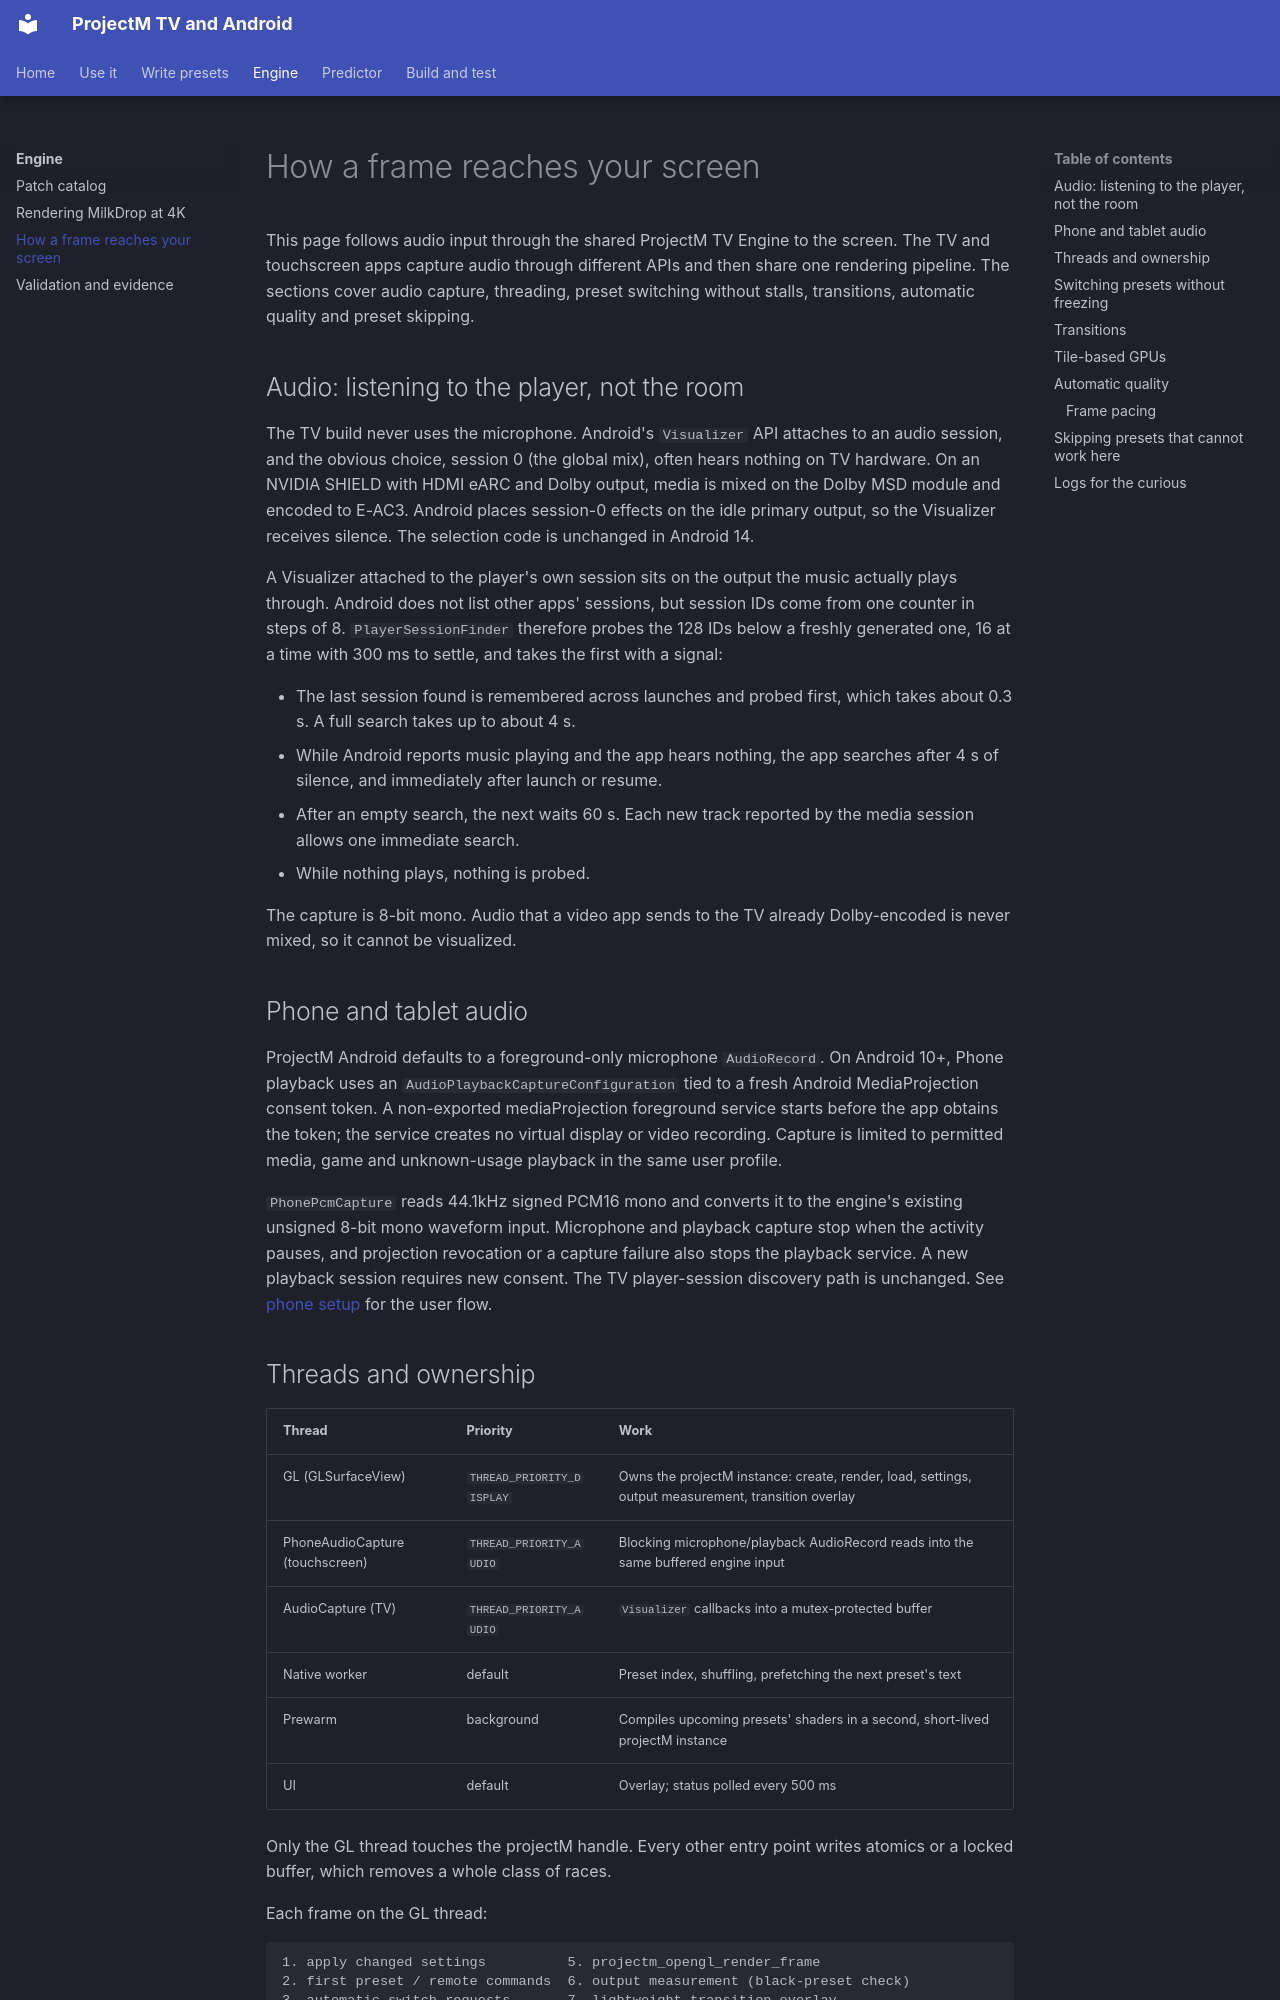

repository: johnneerdael/ProjectM-Android · page: engine/pipeline/index.html · generator: mkdocs

# How a frame reaches your screen

This page follows audio input through the shared ProjectM TV Engine to the screen. The TV and touchscreen apps capture audio through different APIs and then share one rendering pipeline. The sections cover audio capture, threading, preset switching without stalls, transitions, automatic quality and preset skipping.

## Audio: listening to the player, not the room

The TV build never uses the microphone. Android's `Visualizer` API attaches to an audio session, and the obvious choice, session 0 (the global mix), often hears nothing on TV hardware. On an NVIDIA SHIELD with HDMI eARC and Dolby output, media is mixed on the Dolby MSD module and encoded to E-AC3. Android places session-0 effects on the idle primary output, so the Visualizer receives silence. The selection code is unchanged in Android 14.

A Visualizer attached to the player's own session sits on the output the music actually plays through. Android does not list other apps' sessions, but session IDs come from one counter in steps of 8. `PlayerSessionFinder` therefore probes the 128 IDs below a freshly generated one, 16 at a time with 300 ms to settle, and takes the first with a signal:

- The last session found is remembered across launches and probed first, which takes about 0.3 s. A full search takes up to about 4 s.
- While Android reports music playing and the app hears nothing, the app searches after 4 s of silence, and immediately after launch or resume.
- After an empty search, the next waits 60 s. Each new track reported by the media session allows one immediate search.
- While nothing plays, nothing is probed.

The capture is 8-bit mono. Audio that a video app sends to the TV already Dolby-encoded is never mixed, so it cannot be visualized.

## Phone and tablet audio

ProjectM Android defaults to a foreground-only microphone `AudioRecord`. On Android 10+, Phone playback uses an `AudioPlaybackCaptureConfiguration` tied to a fresh Android MediaProjection consent token. A non-exported mediaProjection foreground service starts before the app obtains the token; the service creates no virtual display or video recording. Capture is limited to permitted media, game and unknown-usage playback in the same user profile.

`PhonePcmCapture` reads 44.1kHz signed PCM16 mono and converts it to the engine's existing unsigned 8-bit mono waveform input. Microphone and playback capture stop when the activity pauses, and projection revocation or a capture failure also stops the playback service. A new playback session requires new consent. The TV player-session discovery path is unchanged. See [phone setup](../getting-started.md#touchscreen-phone-or-tablet) for the user flow.

## Threads and ownership

| Thread | Priority | Work |
|---|---|---|
| GL (GLSurfaceView) | `THREAD_PRIORITY_DISPLAY` | Owns the projectM instance: create, render, load, settings, output measurement, transition overlay |
| PhoneAudioCapture (touchscreen) | `THREAD_PRIORITY_AUDIO` | Blocking microphone/playback AudioRecord reads into the same buffered engine input |
| AudioCapture (TV) | `THREAD_PRIORITY_AUDIO` | `Visualizer` callbacks into a mutex-protected buffer |
| Native worker | default | Preset index, shuffling, prefetching the next preset's text |
| Prewarm | background | Compiles upcoming presets' shaders in a second, short-lived projectM instance |
| UI | default | Overlay; status polled every 500 ms |

Only the GL thread touches the projectM handle. Every other entry point writes atomics or a locked buffer, which removes a whole class of races.

Each frame on the GL thread:

```text
1. apply changed settings          5. projectm_opengl_render_frame
2. first preset / remote commands  6. output measurement (black-preset check)
3. automatic switch requests       7. lightweight-transition overlay
4. feed buffered audio             8. transition statistics, FPS → projectM
```
